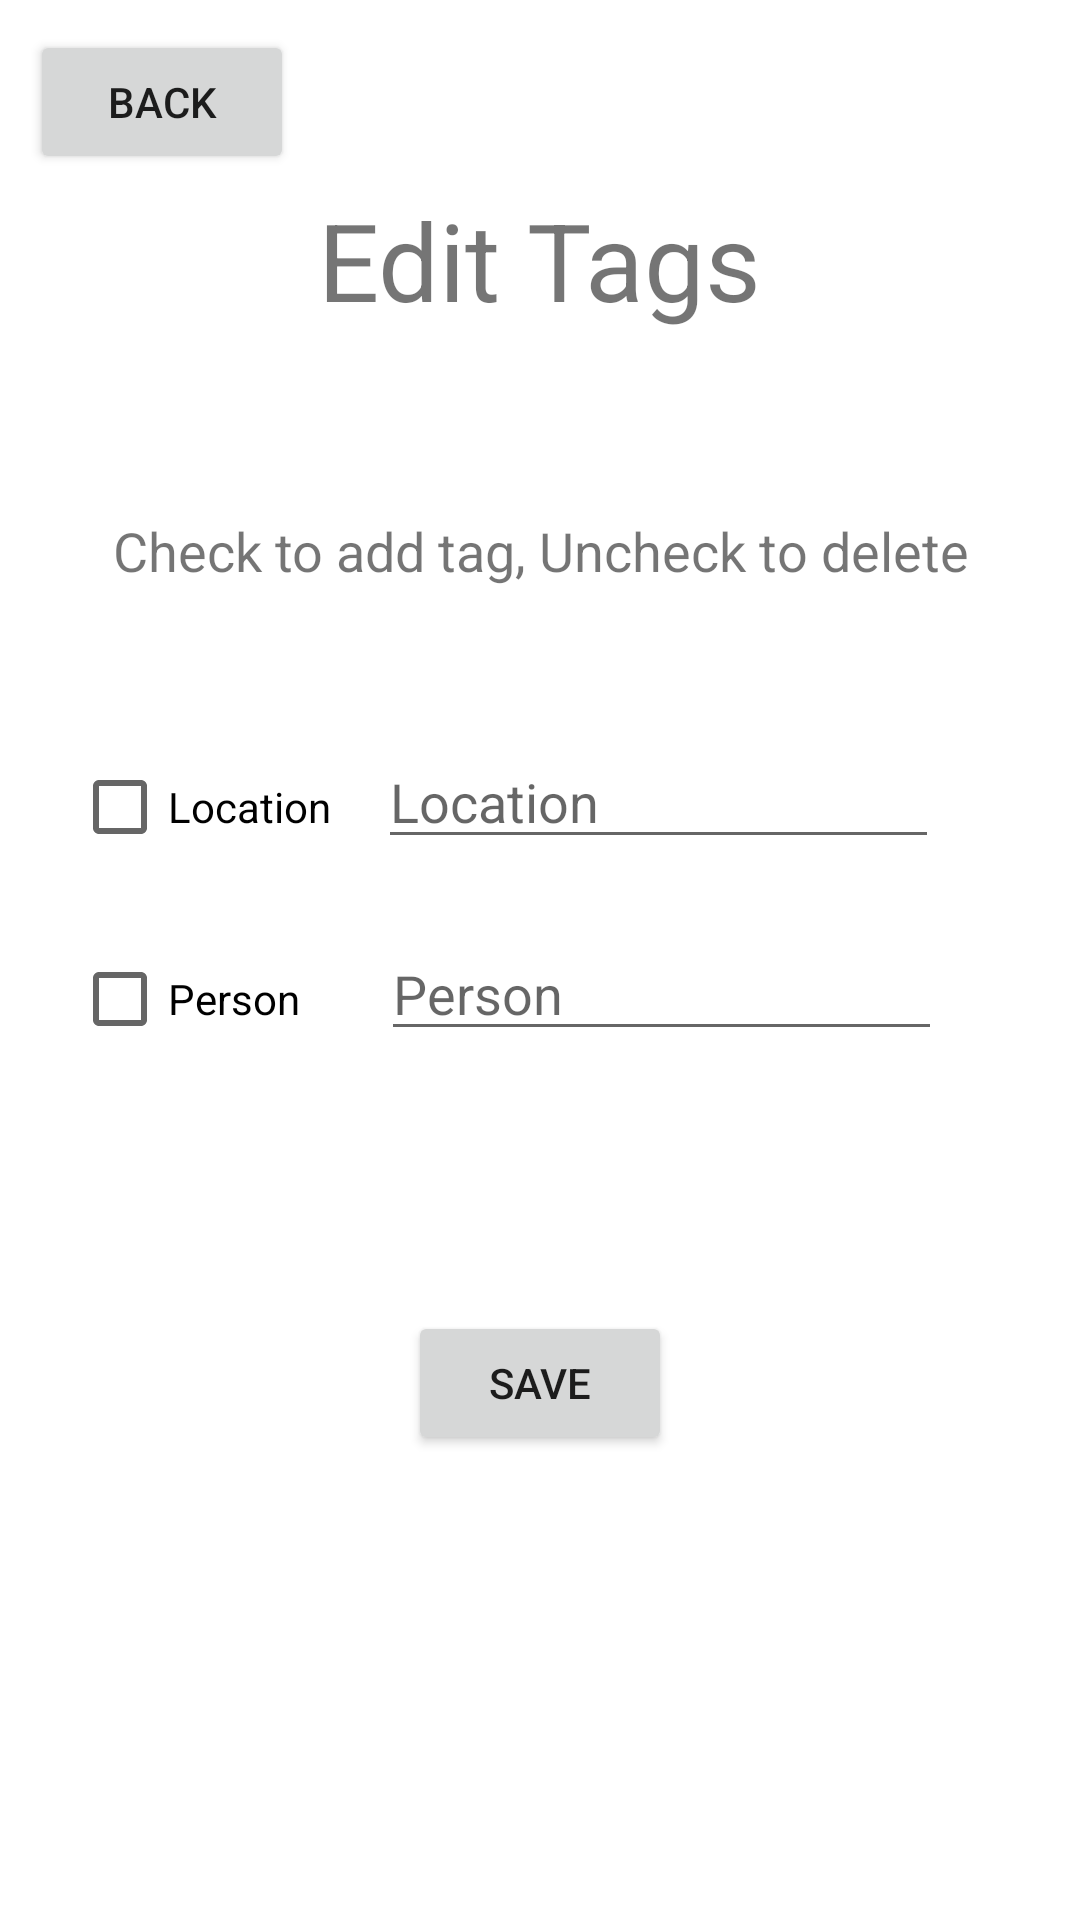

Here is an Android app screen rendered from its layout file. Give the layout XML and the strings, colors and styles it references.
<!-- AndroidManifest.xml: application theme Theme.Androidphotos -->
<!-- res/layout/edit_tags.xml -->
<?xml version="1.0" encoding="utf-8"?>
<RelativeLayout xmlns:android="http://schemas.android.com/apk/res/android"
    android:layout_width="match_parent"
    android:layout_height="match_parent">

    <TextView
        android:id="@+id/title"
        android:layout_width="215dp"
        android:layout_height="51dp"
        android:layout_alignParentTop="true"
        android:layout_alignParentBottom="false"
        android:layout_centerInParent="true"
        android:layout_centerVertical="false"
        android:layout_marginTop="61dp"
        android:gravity="center"
        android:text="@string/edit_tags"
        android:textSize="36sp" />

    <Button
        android:id="@+id/backButton"
        android:layout_width="wrap_content"
        android:layout_height="wrap_content"
        android:layout_marginStart="10sp"
        android:layout_marginTop="10sp"
        android:text="@string/back" />

    <Button
        android:id="@+id/saveButton"
        android:layout_width="wrap_content"
        android:layout_height="wrap_content"
        android:layout_alignParentTop="true"
        android:layout_alignParentBottom="false"
        android:layout_centerInParent="true"
        android:layout_marginTop="437dp"
        android:text="@string/save" />

    <TextView
        android:id="@+id/prompt"
        android:layout_width="match_parent"
        android:layout_height="53dp"
        android:layout_alignParentTop="true"
        android:layout_alignParentBottom="false"
        android:layout_centerVertical="true"
        android:layout_marginTop="157dp"
        android:gravity="center"
        android:text="@string/check_to_add_tag_uncheck_to_delete"
        android:textSize="18sp" />

    <RelativeLayout
        android:layout_width="290dp"
        android:layout_height="162dp"
        android:layout_alignParentTop="true"
        android:layout_alignParentEnd="true"
        android:layout_alignParentBottom="false"
        android:layout_marginTop="212dp"
        android:layout_marginEnd="46dp">

        <CheckBox
            android:id="@+id/locationCB"
            android:layout_width="100dp"
            android:layout_height="wrap_content"
            android:layout_alignParentTop="true"
            android:layout_alignParentBottom="false"
            android:layout_centerVertical="true"
            android:layout_marginTop="33dp"
            android:text="@string/location" />

        <EditText
            android:id="@+id/locationInput"
            android:layout_width="187dp"
            android:layout_height="wrap_content"
            android:layout_alignParentTop="true"
            android:layout_alignParentEnd="true"
            android:layout_alignParentBottom="false"
            android:layout_centerVertical="true"
            android:layout_marginTop="33dp"
            android:layout_marginEnd="1dp"
            android:hint="@string/location" />

        <CheckBox
            android:id="@+id/personCB"
            android:layout_width="100dp"
            android:layout_height="wrap_content"
            android:layout_alignParentTop="true"
            android:layout_alignParentBottom="false"
            android:layout_centerVertical="true"
            android:layout_marginTop="97dp"
            android:text="@string/person" />

        <EditText
            android:id="@+id/personInput"
            android:layout_width="187dp"
            android:layout_height="wrap_content"
            android:layout_alignParentTop="true"
            android:layout_alignParentEnd="true"
            android:layout_alignParentBottom="false"
            android:layout_centerVertical="true"
            android:layout_marginTop="97dp"
            android:layout_marginEnd="0dp"
            android:hint="@string/person" />

    </RelativeLayout>
</RelativeLayout>
<!-- resources referenced by this layout -->
<resources>
  <string name="back">Back</string>
  <string name="check_to_add_tag_uncheck_to_delete">Check to add tag, Uncheck to delete</string>
  <string name="edit_tags">Edit Tags</string>
  <string name="location">Location</string>
  <string name="person">Person</string>
  <string name="save">Save</string>
  <style name="Theme.Androidphotos" parent="Theme.MaterialComponents.DayNight.DarkActionBar">
          
          <item name="colorPrimary">@color/purple_500</item>
          <item name="colorPrimaryVariant">@color/purple_700</item>
          <item name="colorOnPrimary">@color/white</item>
          
          <item name="colorSecondary">@color/teal_200</item>
          <item name="colorSecondaryVariant">@color/teal_700</item>
          <item name="colorOnSecondary">@color/black</item>
          
          <item name="android:statusBarColor" tools:targetApi="l">?attr/colorPrimaryVariant</item>
          
      </style>
  <color name="purple_500">#FF6200EE</color>
  <color name="purple_700">#FF3700B3</color>
  <color name="white">#FFFFFFFF</color>
  <color name="teal_200">#FF03DAC5</color>
  <color name="teal_700">#FF018786</color>
  <color name="black">#FF000000</color>
</resources>
